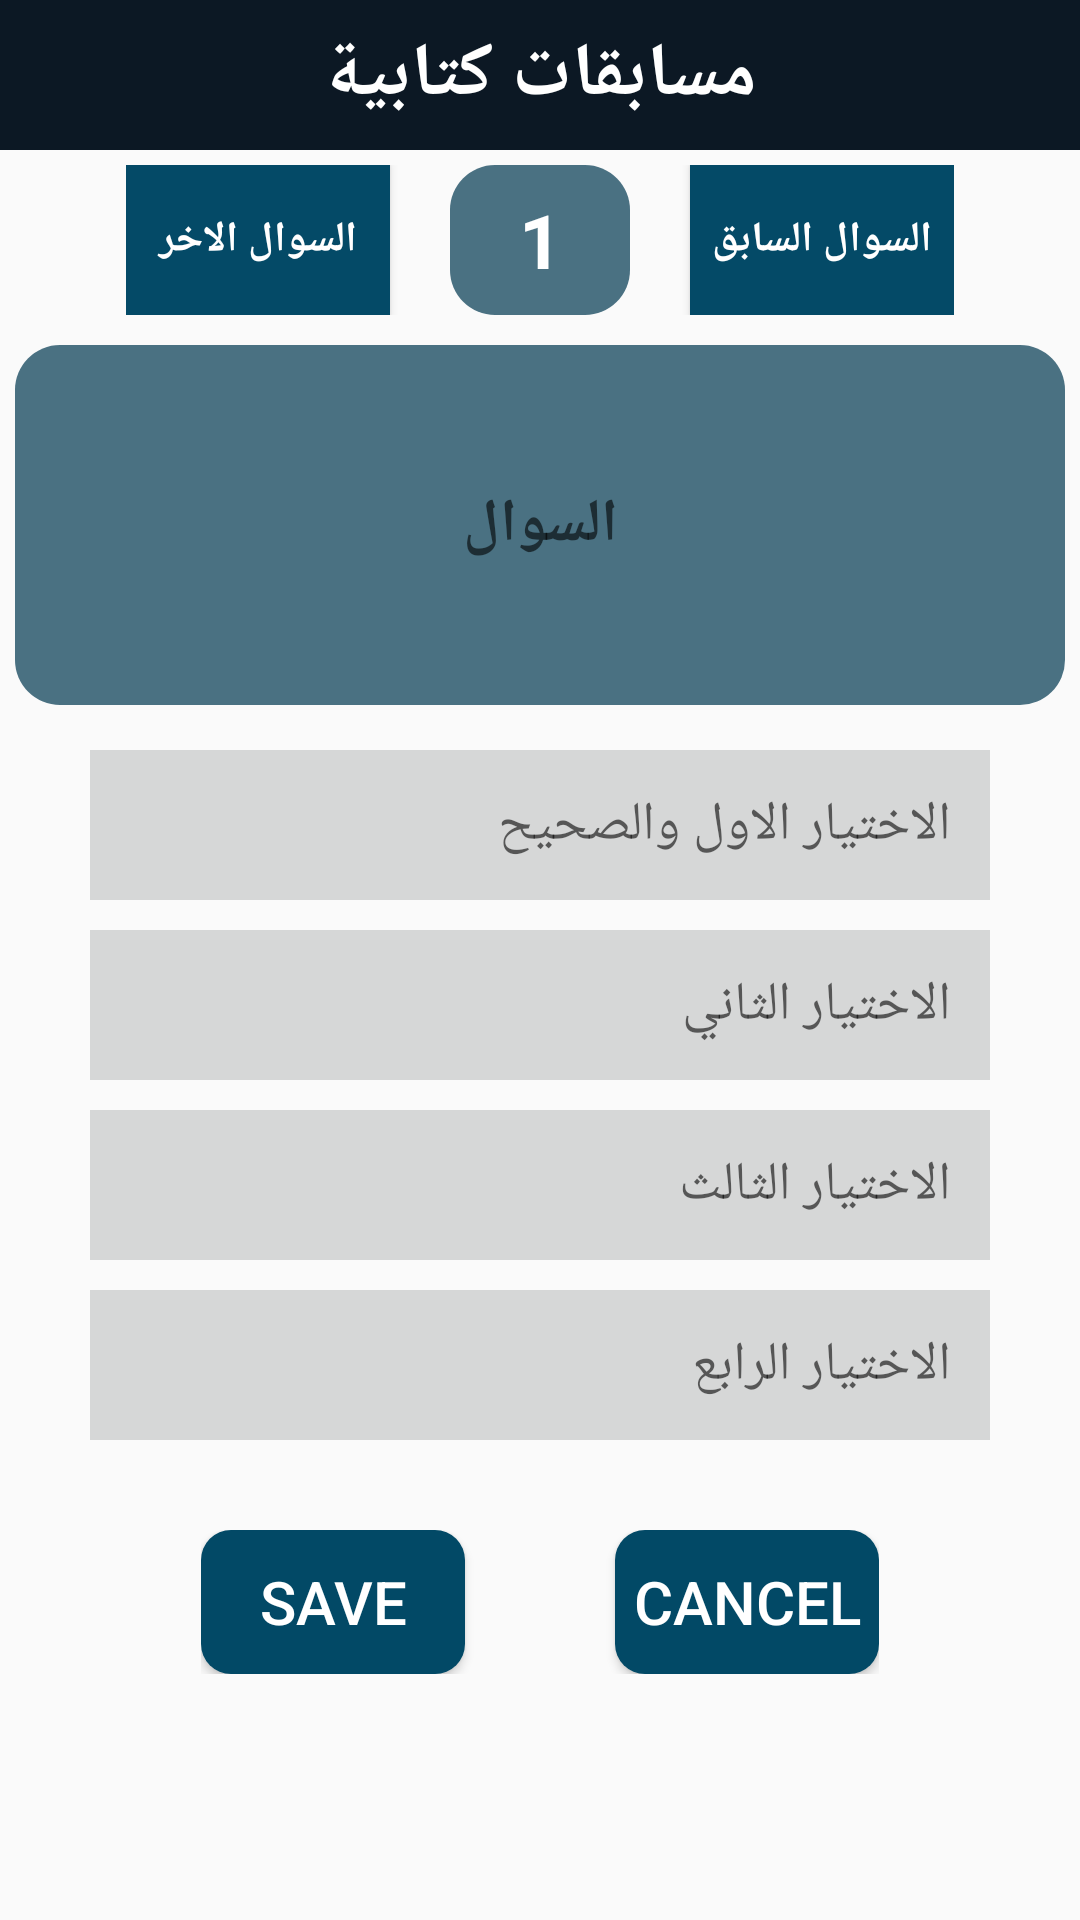

Reconstruct the res/layout file that produces this screen, plus the resources it refers to.
<!-- AndroidManifest.xml: application theme AppTheme -->
<!-- res/layout/activity_put_questions.xml -->
<?xml version="1.0" encoding="utf-8"?>
<ScrollView xmlns:android="http://schemas.android.com/apk/res/android"
    xmlns:app="http://schemas.android.com/apk/res-auto"
    xmlns:tools="http://schemas.android.com/tools"
    android:layout_width="match_parent"
    android:layout_height="match_parent"

    android:orientation="vertical"
    tools:context="com.questionsanawya.dell.sanawyaapp.PutQuestions">

    <LinearLayout
        android:layout_width="match_parent"
        android:layout_height="match_parent"
        android:orientation="vertical">

        <RelativeLayout
            android:layout_width="match_parent"
            android:layout_height="50dp">


            <android.support.v7.widget.Toolbar
                android:id="@+id/toolbar2"
                android:layout_width="match_parent"
                android:layout_height="50dp"
                android:layout_alignParentStart="true"
                android:layout_centerVertical="true"
                android:background="?attr/colorPrimary"
                android:minHeight="?attr/actionBarSize"
                android:theme="?attr/actionBarTheme" />

            <TextView
                android:layout_width="wrap_content"
                android:layout_height="wrap_content"
                android:layout_centerHorizontal="true"
                android:layout_centerVertical="true"
                android:text="مسابقات كتابية"
                android:textColor="#fff"
                android:textSize="25sp"
                android:textStyle="bold" />

        </RelativeLayout>

        <LinearLayout
            android:layout_width="wrap_content"
            android:layout_height="wrap_content"
            android:layout_gravity="center"
            android:layout_marginTop="5dp"
            android:orientation="horizontal">
            <Button
                android:layout_width="match_parent"
                android:background="@drawable/view1"
                android:layout_marginRight="20dp"
                android:textColor="#fff"
                android:id="@+id/another"
                android:text="السوال الاخر"
                android:textStyle="bold"
                android:layout_height="match_parent" />
            <TextView
                android:id="@+id/question_num"
                android:layout_width="60dp"
                android:layout_height="50dp"
                android:background="@drawable/b"
                android:gravity="center"
                android:text="1"
                android:textColor="#fff"
                android:textSize="25sp"
                android:textStyle="bold" />
            <Button
                android:layout_width="match_parent"
                android:layout_marginLeft="20dp"
                android:layout_height="match_parent"
                android:text="السوال السابق"
                android:id="@+id/before"
                android:textStyle="bold"
                android:textColor="#fff"
                android:background="@drawable/view1"/>

        </LinearLayout>

        <EditText
            android:id="@+id/putquestion_edtxt"
            android:layout_width="350dp"
            android:layout_height="120dp"
            android:layout_gravity="center"
            android:layout_marginTop="10dp"
            android:background="@drawable/b"
            android:gravity="center"
            android:hint="السوال"
            android:inputType="textMultiLine"
            android:maxLines="4"
            android:textColor="#ff0"
            android:textSize="20sp"
            android:textStyle="bold" />

        <EditText
            android:id="@+id/putanswer1_edt"
            android:layout_width="300dp"
            android:layout_height="50dp"
            android:layout_gravity="center"
            android:layout_marginTop="15dp"
            android:background="#d6d7d7"
            android:hint="   الاختيار الاول والصحيح"
            android:inputType="text" />

        <EditText
            android:id="@+id/putanswer2_edt"
            android:layout_width="300dp"
            android:layout_height="50dp"
            android:layout_gravity="center"
            android:layout_marginTop="10dp"
            android:background="#d6d7d7"
            android:hint="   الاختيار الثاني"
            android:inputType="text" />

        <EditText
            android:id="@+id/putanswer3_edt"
            android:layout_width="300dp"
            android:layout_height="50dp"
            android:layout_gravity="center"
            android:layout_marginTop="10dp"
            android:background="#d6d7d7"
            android:hint="   الاختيار الثالث"

            android:inputType="text" />

        <EditText
            android:id="@+id/putanswer4_edt"
            android:layout_width="300dp"
            android:layout_height="50dp"
            android:layout_gravity="center"
            android:layout_marginTop="10dp"
            android:background="#d6d7d7"
            android:hint="   الاختيار الرابع" />

        <LinearLayout
            android:layout_width="wrap_content"
            android:layout_height="wrap_content"
            android:layout_gravity="center"
            android:layout_marginTop="30dp"
            android:orientation="horizontal">

            <Button
                android:id="@+id/save_btn"
                android:layout_width="wrap_content"
                android:layout_height="wrap_content"
                android:background="@drawable/button"
                android:text="Save"
                android:textColor="#fff"
                android:textSize="20sp" />

            <Button
                android:id="@+id/cancel"
                android:layout_width="wrap_content"
                android:layout_height="wrap_content"
                android:layout_marginLeft="50dp"
                android:background="@drawable/button"
                android:text="Cancel"
                android:textColor="#fff"
                android:textSize="20sp" />

        </LinearLayout>
    </LinearLayout>

</ScrollView>
<!-- resources referenced by this layout -->
<resources>
  <!-- drawable b (drawable) -->
  <?xml version="1.0" encoding="utf-8"?>
  <shape xmlns:android="http://schemas.android.com/apk/res/android">
  <solid android:color="#4a7182" />
      <corners android:radius="15dp" />
  </shape>
  <!-- drawable button (drawable) -->
  <?xml version="1.0" encoding="utf-8"?>
  <shape xmlns:android="http://schemas.android.com/apk/res/android">
  <solid android:color="#024966"
      />
  <corners android:radius="10dp" />
  </shape>
  <!-- drawable view1 (drawable) -->
  <?xml version="1.0" encoding="utf-8"?>
  <shape xmlns:android="http://schemas.android.com/apk/res/android">
  <solid android:color="#044a67" />
  </shape>
  <style name="AppTheme" parent="Theme.AppCompat.Light.NoActionBar">
          <item name="android:windowFullscreen">true</item>
          <item name="colorPrimary">@color/colorPrimary</item>
          <item name="colorPrimaryDark">@color/colorPrimaryDark</item>
          <item name="colorAccent">@color/colorAccent</item>
  
  
      </style>
  <color name="colorPrimary">#0c1824</color>
  <color name="colorPrimaryDark">#0c1824</color>
  <color name="colorAccent">#054761</color>
</resources>
